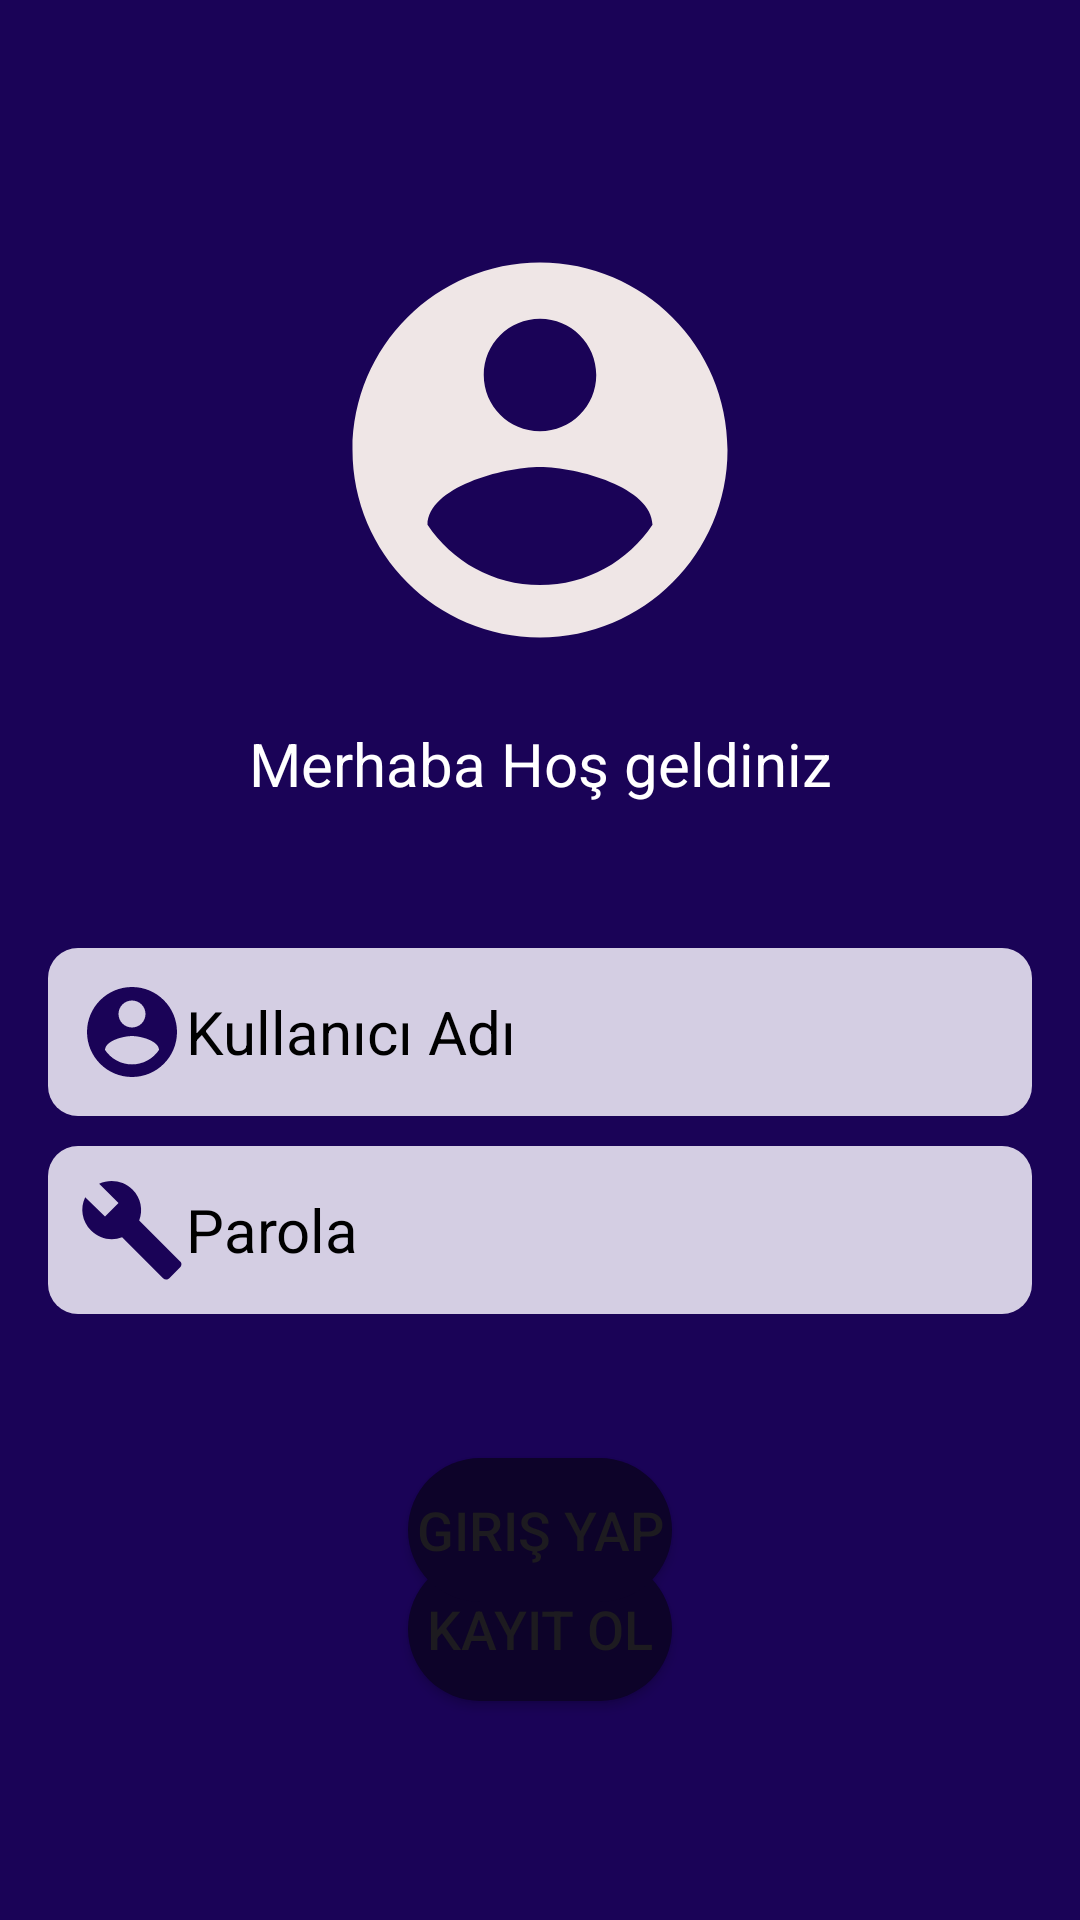

Here is an Android app screen rendered from its layout file. Give the layout XML and the strings, colors and styles it references.
<!-- AndroidManifest.xml: application theme Theme.RoomMate -->
<!-- res/layout/activity_main.xml -->
<?xml version="1.0" encoding="utf-8"?>
<androidx.constraintlayout.widget.ConstraintLayout xmlns:android="http://schemas.android.com/apk/res/android"
    xmlns:app="http://schemas.android.com/apk/res-auto"
    xmlns:tools="http://schemas.android.com/tools"
    android:layout_width="match_parent"
    android:layout_height="match_parent"
    android:background="@color/constraintColor"
    tools:context=".activities.MainActivity" >

    <ImageView
        android:id="@+id/imageView"
        android:layout_width="0dp"
        android:layout_height="150dp"
        android:layout_marginStart="16dp"
        android:layout_marginTop="75dp"
        android:layout_marginEnd="16dp"
        android:layout_marginBottom="104dp"
        app:layout_constraintBottom_toTopOf="@+id/textView"
        app:layout_constraintEnd_toEndOf="parent"
        app:layout_constraintStart_toStartOf="parent"
        app:layout_constraintTop_toTopOf="parent"
        app:srcCompat="@drawable/logo" />

    <TextView
        android:id="@+id/textView"
        android:layout_width="wrap_content"
        android:layout_height="wrap_content"
        android:layout_marginStart="16dp"
        android:layout_marginTop="16dp"
        android:layout_marginEnd="16dp"
        android:text="Merhaba Hoş geldiniz"
        android:textColor="@color/white"
        android:textSize="20sp"
        app:layout_constraintEnd_toEndOf="parent"
        app:layout_constraintStart_toStartOf="parent"
        app:layout_constraintTop_toBottomOf="@+id/imageView" />

    <Button
        android:id="@+id/btnKayitOl"
        android:layout_width="wrap_content"
        android:layout_height="wrap_content"
        android:layout_marginStart="16dp"
        android:layout_marginTop="32dp"
        android:layout_marginEnd="16dp"
        android:layout_marginBottom="120dp"
        android:background="@drawable/buttonbacground"
        android:text="Kayıt Ol"
        android:textSize="18sp"
        app:layout_constraintBottom_toBottomOf="parent"
        app:layout_constraintEnd_toEndOf="parent"
        app:layout_constraintStart_toStartOf="parent"
        app:layout_constraintTop_toBottomOf="@+id/btnGirisYap" />

    <EditText
        android:id="@+id/girisParola"
        android:layout_width="0dp"
        android:layout_height="wrap_content"
        android:layout_marginStart="16dp"
        android:layout_marginTop="10dp"
        android:layout_marginEnd="16dp"
        android:background="@drawable/edittextbackground"
        android:drawableLeft="@drawable/lock"
        android:ems="10"
        android:hint="Parola"
        android:inputType="text"
        android:padding="10dp"
        android:textColorHint="@color/black"
        android:textSize="20sp"
        app:layout_constraintEnd_toEndOf="parent"
        app:layout_constraintStart_toStartOf="parent"
        app:layout_constraintTop_toBottomOf="@+id/girisKullaniciAdi" />

    <Button
        android:id="@+id/btnGirisYap"
        android:layout_width="wrap_content"
        android:layout_height="wrap_content"
        android:layout_marginStart="16dp"
        android:layout_marginTop="48dp"
        android:layout_marginEnd="16dp"
        android:background="@drawable/buttonbacground"
        android:text="Giriş Yap"
        android:textSize="18sp"
        app:layout_constraintEnd_toEndOf="parent"
        app:layout_constraintStart_toStartOf="parent"
        app:layout_constraintTop_toBottomOf="@+id/girisParola" />

    <EditText
        android:id="@+id/girisKullaniciAdi"
        android:layout_width="0dp"
        android:layout_height="wrap_content"
        android:layout_marginStart="16dp"
        android:layout_marginTop="48dp"
        android:layout_marginEnd="16dp"
        android:background="@drawable/edittextbackground"
        android:drawableLeft="@drawable/account"
        android:ems="10"
        android:hint="Kullanıcı Adı"
        android:inputType="text"
        android:padding="10dp"
        android:textColorHint="@color/black"
        android:textSize="20sp"
        app:layout_constraintEnd_toEndOf="parent"
        app:layout_constraintStart_toStartOf="parent"
        app:layout_constraintTop_toBottomOf="@+id/textView" />

</androidx.constraintlayout.widget.ConstraintLayout>
<!-- resources referenced by this layout -->
<resources>
  <color name="black">#FF000000</color>
  <color name="constraintColor">#1A0357</color>
  <color name="white">#FFFFFFFF</color>
  <!-- drawable account (drawable) -->
  <vector android:height="36dp" android:tint="#1A0357"
      android:viewportHeight="24" android:viewportWidth="24"
      android:width="36dp" xmlns:android="http://schemas.android.com/apk/res/android">
      <path android:fillColor="@android:color/white" android:pathData="M12,2C6.48,2 2,6.48 2,12s4.48,10 10,10 10,-4.48 10,-10S17.52,2 12,2zM12,5c1.66,0 3,1.34 3,3s-1.34,3 -3,3 -3,-1.34 -3,-3 1.34,-3 3,-3zM12,19.2c-2.5,0 -4.71,-1.28 -6,-3.22 0.03,-1.99 4,-3.08 6,-3.08 1.99,0 5.97,1.09 6,3.08 -1.29,1.94 -3.5,3.22 -6,3.22z"/>
  </vector>
  <!-- drawable buttonbacground (drawable) -->
  <?xml version="1.0" encoding="utf-8"?>
  <shape xmlns:android="http://schemas.android.com/apk/res/android">
      <solid android:color="@color/buttonColor"></solid>
          <corners android:radius="30dp"></corners>
  
  </shape>
  <!-- drawable edittextbackground (drawable) -->
  <?xml version="1.0" encoding="utf-8"?>
  <shape xmlns:android="http://schemas.android.com/apk/res/android">
      <solid android:color="@color/edittextColor"></solid>
          <corners android:radius="10dp"></corners>
  
  </shape>
  <!-- drawable lock (drawable) -->
  <vector android:height="36dp" android:tint="#1A0357"
      android:viewportHeight="24" android:viewportWidth="24"
      android:width="36dp" xmlns:android="http://schemas.android.com/apk/res/android">
      <path android:fillColor="@android:color/white" android:pathData="M22.7,19l-9.1,-9.1c0.9,-2.3 0.4,-5 -1.5,-6.9 -2,-2 -5,-2.4 -7.4,-1.3L9,6 6,9 1.6,4.7C0.4,7.1 0.9,10.1 2.9,12.1c1.9,1.9 4.6,2.4 6.9,1.5l9.1,9.1c0.4,0.4 1,0.4 1.4,0l2.3,-2.3c0.5,-0.4 0.5,-1.1 0.1,-1.4z"/>
  </vector>
  <!-- drawable logo (drawable) -->
  <vector android:height="150dp" android:tint="#EFE6E6"
      android:viewportHeight="24" android:viewportWidth="24"
      android:width="150dp" xmlns:android="http://schemas.android.com/apk/res/android">
      <path android:fillColor="@android:color/white" android:pathData="M12,2C6.48,2 2,6.48 2,12s4.48,10 10,10 10,-4.48 10,-10S17.52,2 12,2zM12,5c1.66,0 3,1.34 3,3s-1.34,3 -3,3 -3,-1.34 -3,-3 1.34,-3 3,-3zM12,19.2c-2.5,0 -4.71,-1.28 -6,-3.22 0.03,-1.99 4,-3.08 6,-3.08 1.99,0 5.97,1.09 6,3.08 -1.29,1.94 -3.5,3.22 -6,3.22z"/>
  </vector>
  <style name="Theme.RoomMate" parent="Base.Theme.RoomMate" />
  <color name="buttonColor">#0D0329</color>
  <color name="edittextColor">#D4CEE3</color>
  <style name="Base.Theme.RoomMate" parent="Theme.Material3.DayNight.NoActionBar">
          
          
      </style>
</resources>
